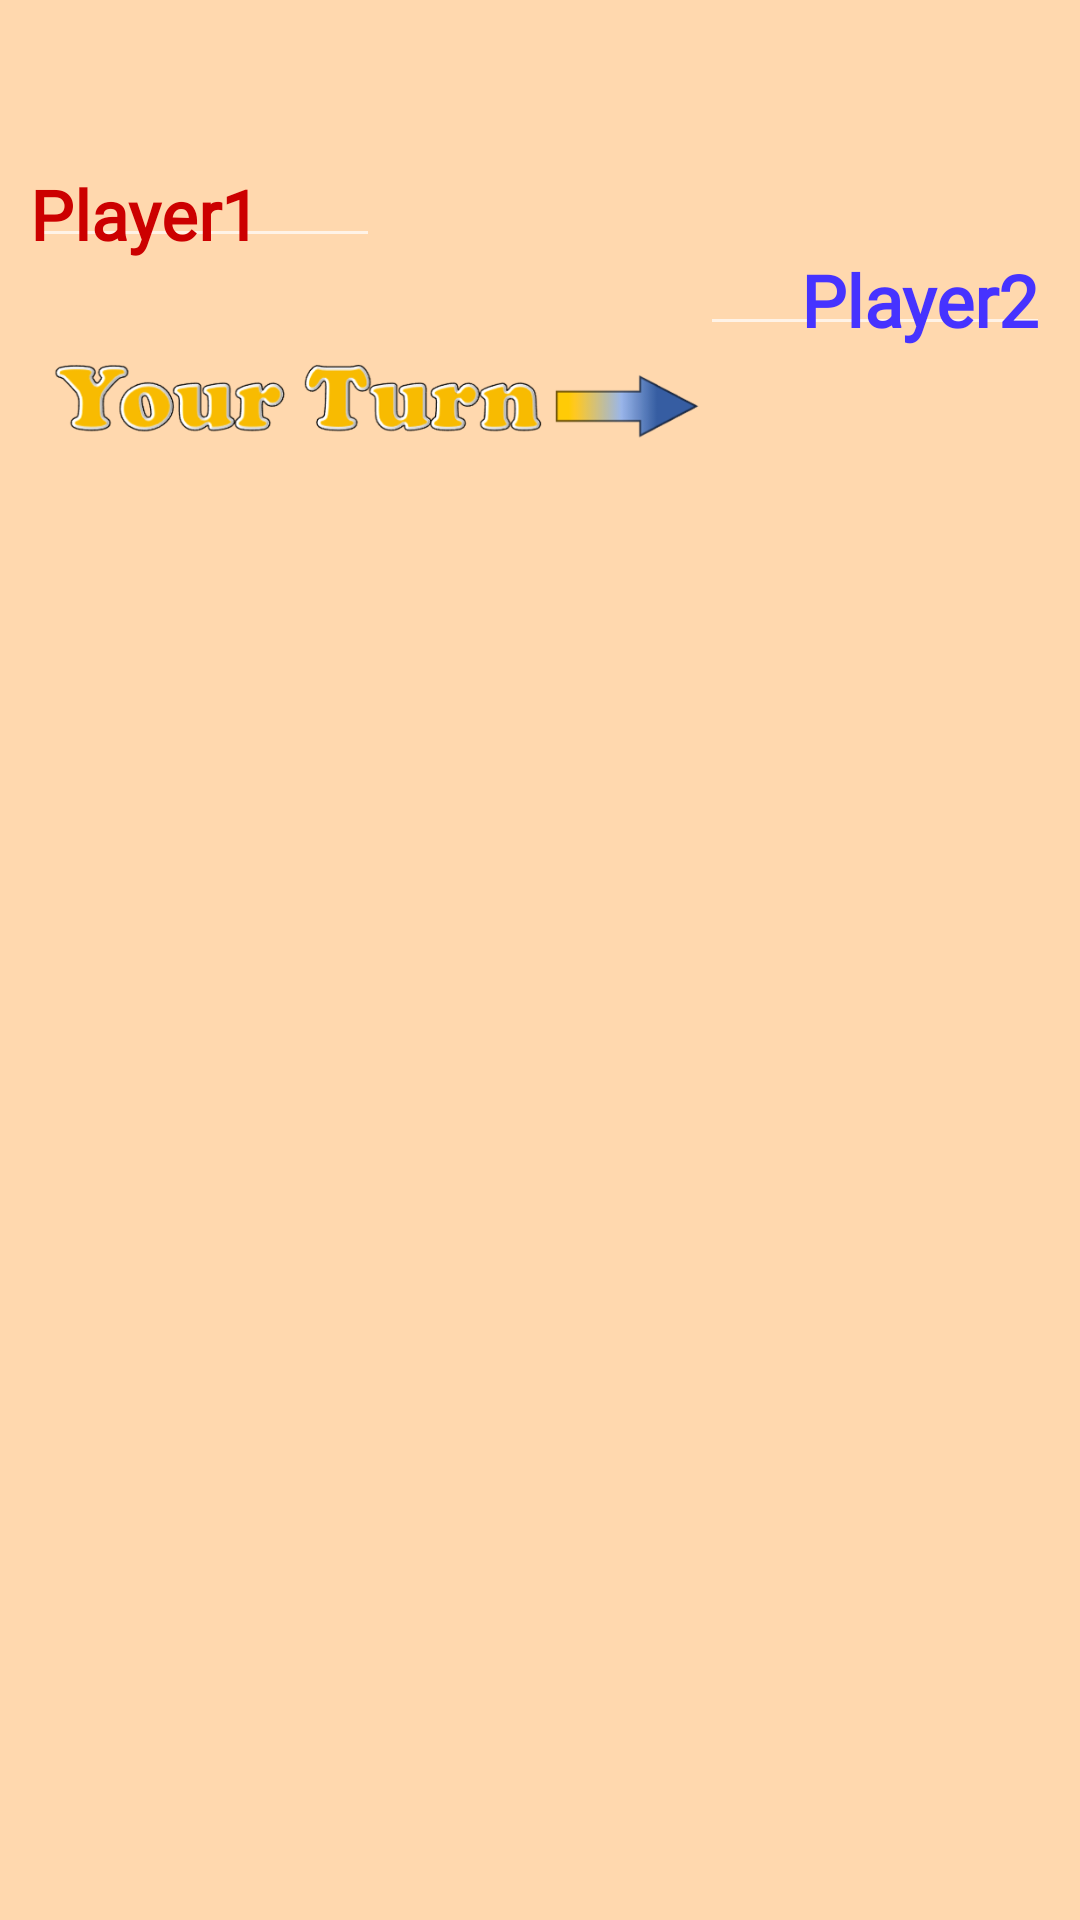

Write the Android layout XML for this screen, with the resource values it uses.
<!-- AndroidManifest.xml: application theme AppTheme -->
<!-- res/layout/playing_mancala.xml -->
<?xml version="1.0" encoding="utf-8"?>
<FrameLayout  xmlns:android="http://schemas.android.com/apk/res/android"
    xmlns:app="http://schemas.android.com/apk/res-auto"
    xmlns:tools="http://schemas.android.com/tools"
    android:layout_width="match_parent"
    android:layout_height="match_parent"
    android:keepScreenOn="true"
    android:id="@+id/frontMostLayout"
    android:background="#FFD8AE"
    >



        <LinearLayout
            android:layout_width="match_parent"
            android:layout_height="wrap_content"
            android:orientation="vertical"
            android:dividerPadding="0dp"
            >

            <LinearLayout
                android:layout_width="match_parent"
                android:layout_height="wrap_content"
                android:orientation="horizontal"
                android:paddingLeft="10dp"

                android:weightSum="3">

                <EditText
                    android:id="@+id/player1_name"
                    android:layout_width="0dp"
                    android:layout_height="wrap_content"
                    android:layout_gravity="bottom|start"
                    android:layout_marginBottom="0dp"
                    android:layout_marginTop="1dp"
                    android:layout_weight="1"
                    android:cursorVisible="false"
                    android:fontFamily="@font/bungee"
                    android:includeFontPadding="false"
                    android:maxLength="8"
                    android:maxLines="1"
                    android:minHeight="0dip"
                    android:paddingBottom="0dp"
                    android:paddingLeft="0dp"
                    android:text="Player1"
                    android:textColor="@android:color/holo_red_dark"
                    android:textSize="23sp"
                    android:textStyle="bold"
                    android:imeOptions="actionDone"/>

                <ImageView
                    android:id="@+id/player1_turnLabel"
                    android:layout_width="0dp"
                    android:layout_height="wrap_content"
                    android:layout_gravity="center_horizontal"
                    android:layout_marginBottom="0dp"

                    android:layout_weight="2"
                    android:includeFontPadding="false"

                    android:minHeight="0dip"

                    android:paddingBottom="0dp"
                    android:paddingLeft="13dp"
                    android:paddingTop="0dp"
                    android:visibility="invisible"
                    app:srcCompat="@drawable/turn_label1" />

            </LinearLayout>

            <GridLayout
                android:id="@+id/gridLayout"
                android:layout_width="match_parent"
                android:layout_height="wrap_content"
                android:layout_marginBottom="0dp"
                android:layout_marginTop="0dp"

                android:background="@drawable/main_menu_background"
                android:columnCount="8"
                android:orientation="vertical"
                android:paddingBottom="0dp"
                android:paddingTop="0dp"
                android:rowCount="3">



            </GridLayout>

            <LinearLayout
                android:layout_width="match_parent"
                android:layout_height="wrap_content"
                android:orientation="horizontal"
                android:paddingRight="10dp"
                android:weightSum="3">


                <ImageView
                    android:id="@+id/player2_turnLabel"
                    android:layout_width="0dp"
                    android:layout_height="wrap_content"
                    android:layout_gravity="center_horizontal"
                    android:layout_marginBottom="0dp"

                    android:layout_weight="2"

                    android:includeFontPadding="false"


                    android:minHeight="0dip"
                    android:paddingBottom="0dp"
                    android:paddingLeft="13dp"
                    android:paddingTop="0dp"
                    app:srcCompat="@drawable/turn_label2"

                    />

                <EditText
                    android:id="@+id/player2_name"
                    android:layout_width="0dp"
                    android:layout_height="wrap_content"
                    android:layout_gravity="top|end"
                    android:layout_marginBottom="0dp"
                    android:layout_marginTop="0dp"
                    android:layout_weight="1"

                    android:cursorVisible="false"
                    android:fontFamily="@font/bungee"
                    android:gravity="end"
                    android:includeFontPadding="false"

                    android:maxLength="8"
                    android:maxLines="1"
                    android:minHeight="0dip"
                    android:paddingBottom="0dp"
                    android:paddingTop="0dp"
                    android:text="Player2"
                    android:textAlignment="textEnd"
                    android:textColor="#4633ff"
                    android:textSize="24sp"
                    android:textStyle="bold"
                    android:imeOptions="actionDone"/>


            </LinearLayout>

        </LinearLayout>

    <ImageView
        android:layout_width="wrap_content"
        android:layout_height="wrap_content"
        android:id="@+id/animationMarble" />
</FrameLayout >
<!-- resources referenced by this layout -->
<resources>
  <!-- drawable turn_label1: png bitmap (drawable, 48641 bytes) -->
  <!-- drawable turn_label2: png bitmap (drawable, 53045 bytes) -->
  <style name="AppTheme" parent="Theme.AppCompat.NoActionBar">
          
          <item name="colorPrimary">@color/colorPrimary</item>
          <item name="colorPrimaryDark">@color/colorPrimaryDark</item>
          <item name="colorAccent">@color/colorAccent</item>
      </style>
  <!-- not gathered from this repository: default colours our renderer supplied (Android Studio template values) -->
  <color name="colorPrimary">#FF6200EE</color>
  <color name="colorPrimaryDark">#FF3700B3</color>
  <color name="colorAccent">#FF03DAC5</color>
</resources>
